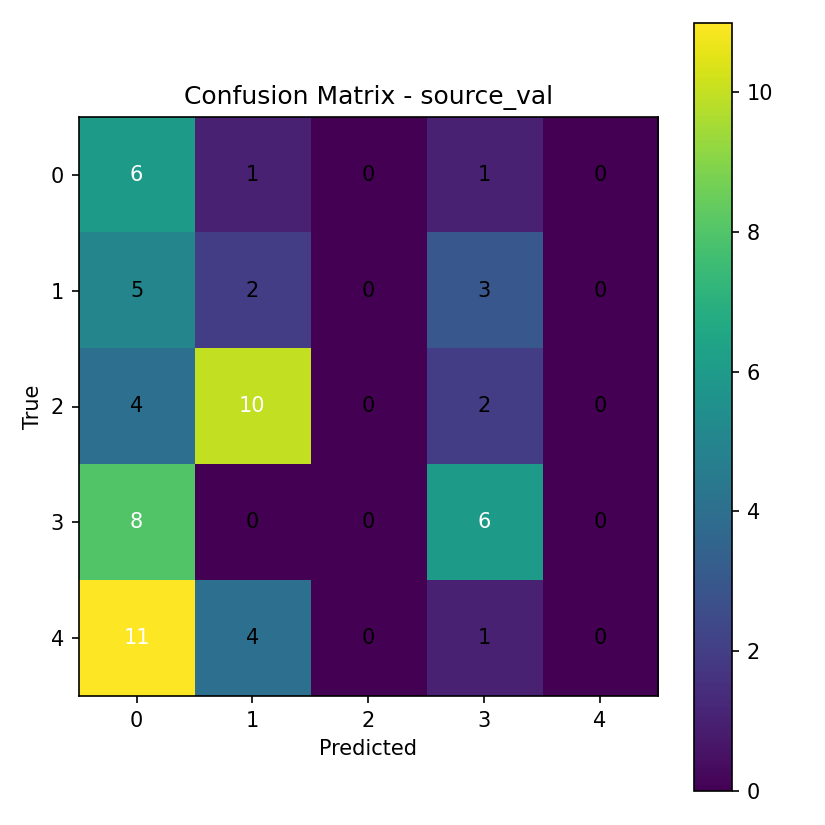

The table this chart was drawn from, first rows:
6, 1, 0, 1, 0
5, 2, 0, 3, 0
4, 10, 0, 2, 0
8, 0, 0, 6, 0
11, 4, 0, 1, 0
